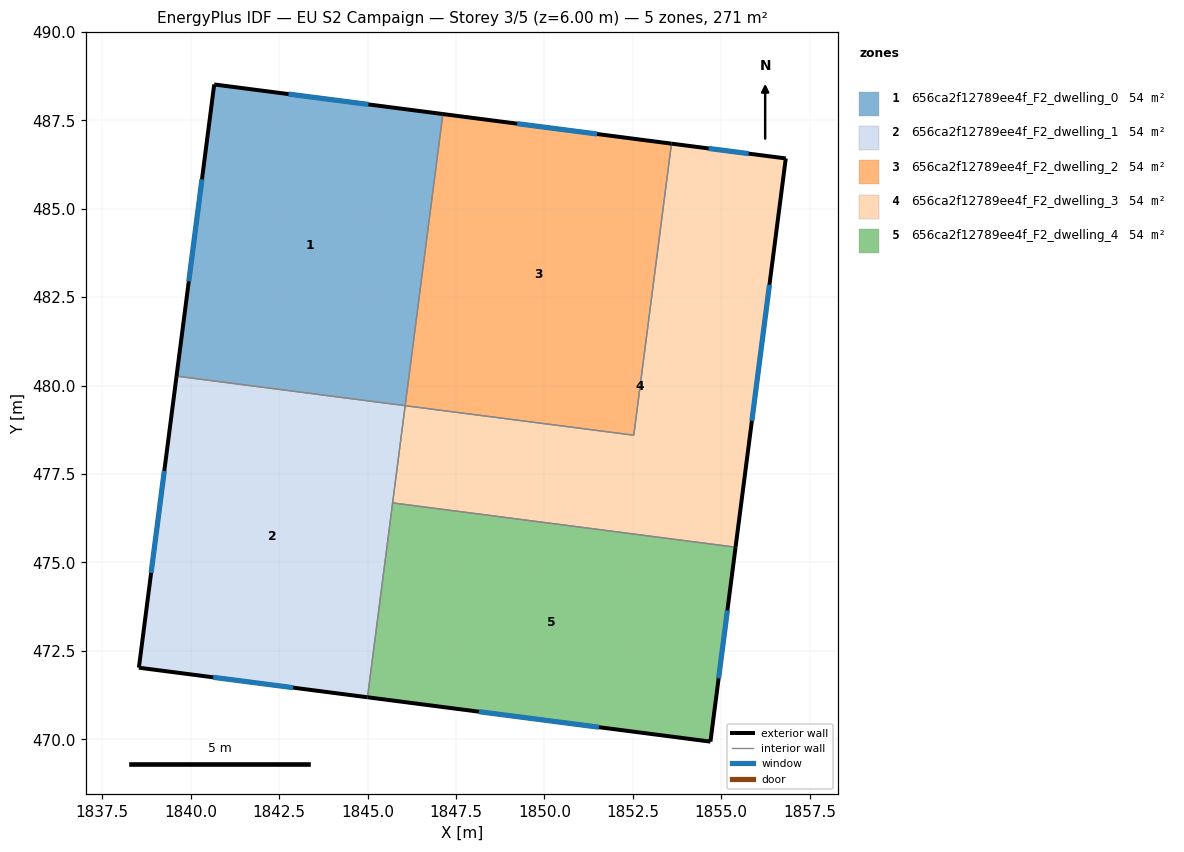
=== STOREY PLAN SPEC (per zone: floor XY polygon, exterior-wall plan segments, windows/doors) ===
zone 1: 656ca2f12789ee4f_F2_dwelling_0  (54.2 m²)
  floor: (1847.13, 487.68) (1846.06, 479.43) (1839.60, 480.27) (1840.67, 488.51)
  exterior wall: (1840.67, 488.51) – (1839.60, 480.27)  [8.3 m]
    window: (1840.32, 485.83) – (1839.95, 482.95)  [3.0 m²]
  exterior wall: (1847.13, 487.68) – (1840.67, 488.51)  [6.5 m]
    window: (1845.03, 487.95) – (1842.77, 488.24)  [2.4 m²]
  interior walls: 2
zone 2: 656ca2f12789ee4f_F2_dwelling_1  (54.2 m²)
  floor: (1846.06, 479.43) (1845.00, 471.19) (1838.54, 472.03) (1839.60, 480.27)
  exterior wall: (1839.60, 480.27) – (1838.54, 472.03)  [8.3 m]
    window: (1839.25, 477.59) – (1838.88, 474.71)  [3.0 m²]
  exterior wall: (1838.54, 472.03) – (1845.00, 471.19)  [6.5 m]
    window: (1840.64, 471.75) – (1842.90, 471.46)  [2.4 m²]
  interior walls: 3
zone 3: 656ca2f12789ee4f_F2_dwelling_2  (54.2 m²)
  floor: (1853.59, 486.84) (1852.53, 478.60) (1846.06, 479.43) (1847.13, 487.68)
  exterior wall: (1853.59, 486.84) – (1847.13, 487.68)  [6.5 m]
    window: (1851.49, 487.11) – (1849.23, 487.41)  [2.4 m²]
  interior walls: 3
zone 4: 656ca2f12789ee4f_F2_dwelling_3  (54.2 m²)
  floor: (1856.83, 486.42) (1855.41, 475.43) (1845.71, 476.68) (1846.06, 479.43) (1852.53, 478.60) (1853.59, 486.84)
  exterior wall: (1856.83, 486.42) – (1853.59, 486.84)  [3.3 m]
    window: (1855.77, 486.56) – (1854.65, 486.71)  [1.2 m²]
  exterior wall: (1855.41, 475.43) – (1856.83, 486.42)  [11.1 m]
    window: (1855.87, 479.01) – (1856.36, 482.85)  [4.1 m²]
  interior walls: 4
zone 5: 656ca2f12789ee4f_F2_dwelling_4  (54.2 m²)
  floor: (1855.41, 475.43) (1854.70, 469.93) (1845.00, 471.19) (1845.71, 476.68)
  exterior wall: (1854.70, 469.93) – (1855.41, 475.43)  [5.5 m]
    window: (1854.93, 471.72) – (1855.18, 473.64)  [2.0 m²]
  exterior wall: (1845.00, 471.19) – (1854.70, 469.93)  [9.8 m]
    window: (1848.15, 470.78) – (1851.54, 470.34)  [3.6 m²]
  interior walls: 2

=== DERIVED (storey summary) ===
Building: EU S2 Campaign
Storey: 3 of 5  (floor level z = 6.00 m)
Storey gross floor area: 270.9 m²
Zones on this storey: 5
  - 656ca2f12789ee4f_F2_dwelling_0: floor 54.2 m²; exterior wall 14.8 m (44.5 m²); 2 window(s) 5.4 m²; WWR 12.2%
  - 656ca2f12789ee4f_F2_dwelling_1: floor 54.2 m²; exterior wall 14.8 m (44.5 m²); 2 window(s) 5.4 m²; WWR 12.2%
  - 656ca2f12789ee4f_F2_dwelling_2: floor 54.2 m²; exterior wall 6.5 m (19.6 m²); 1 window(s) 2.4 m²; WWR 12.2%
  - 656ca2f12789ee4f_F2_dwelling_3: floor 54.2 m²; exterior wall 14.3 m (43.0 m²); 2 window(s) 5.3 m²; WWR 12.2%
  - 656ca2f12789ee4f_F2_dwelling_4: floor 54.2 m²; exterior wall 15.3 m (46.0 m²); 2 window(s) 5.6 m²; WWR 12.2%
Zone adjacency (shared interzone walls):
  - 656ca2f12789ee4f_F2_dwelling_0 ↔ 656ca2f12789ee4f_F2_dwelling_1
  - 656ca2f12789ee4f_F2_dwelling_0 ↔ 656ca2f12789ee4f_F2_dwelling_2
  - 656ca2f12789ee4f_F2_dwelling_1 ↔ 656ca2f12789ee4f_F2_dwelling_3
  - 656ca2f12789ee4f_F2_dwelling_1 ↔ 656ca2f12789ee4f_F2_dwelling_4
  - 656ca2f12789ee4f_F2_dwelling_2 ↔ 656ca2f12789ee4f_F2_dwelling_3
  - 656ca2f12789ee4f_F2_dwelling_3 ↔ 656ca2f12789ee4f_F2_dwelling_4